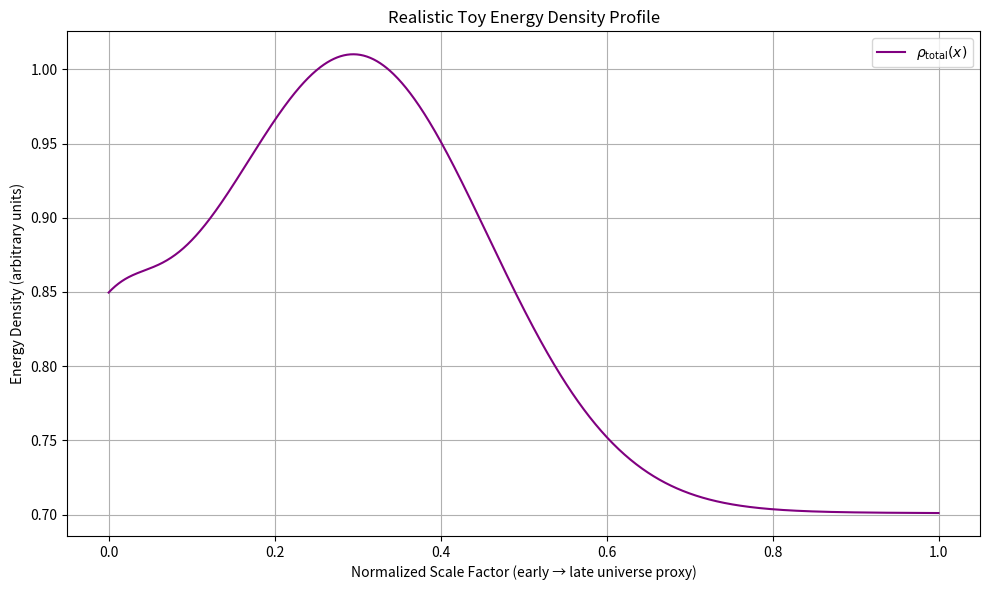

Generate this figure with matplotlib:
"""
gv_simulation.py
Upgraded: More realistic rho profile (matter + radiation + dark energy components).
Alpha tuning for Λ, plus optional fine-structure α derivation attempt.
"""

import numpy as np
import matplotlib.pyplot as plt
from scipy.optimize import minimize_scalar
import warnings
warnings.filterwarnings("ignore", category=RuntimeWarning)  # Suppress overflow warnings


class GodVariable:
    def __init__(self, alpha=1e-120):
        self.alpha = alpha
        self.gv_value = alpha
        self.rho_profile = None
        self.x_values = None

    def set_realistic_profile(self, n_points=1000):
        """More physical toy profile: matter bump + radiation tail + dark energy floor."""
        x = np.linspace(0, 1, n_points)
        # Normalized proxies (arbitrary units for toy)
        matter = 0.3 * np.exp(-((x - 0.3)**2) / 0.05)  # Early matter peak
        radiation = 0.1 / (1 + 100 * x**2)            # High early, falls off
        dark_energy = 0.7 * np.ones_like(x)           # Constant floor
        rho_total = matter + radiation + dark_energy + 1e-121  # Tiny offset
        self.rho_profile = rho_total
        self.x_values = x

    def compute_integral(self):
        return np.trapezoid(self.rho_profile, x=self.x_values)

    def update_gv(self):
        integral = self.compute_integral()
        self.gv_value = integral + self.alpha
        return self.gv_value

    def derive_lambda(self, scale_factor=1e61):
        self.update_gv()
        return self.gv_value / (scale_factor ** 4)

    def plot_profile(self, save_path="rho_profile_realistic.png"):
        plt.figure(figsize=(10, 6))
        plt.plot(self.x_values, self.rho_profile, label=r"$\rho_{\text{total}}(x)$", color="purple")
        plt.xlabel("Normalized Scale Factor (early → late universe proxy)")
        plt.ylabel("Energy Density (arbitrary units)")
        plt.title("Realistic Toy Energy Density Profile")
        plt.grid(True)
        plt.legend()
        plt.tight_layout()
        plt.savefig(save_path)
        print(f"Plot saved: {save_path}")


def tune_alpha_for_lambda(target_lambda=1.1056e-52, scale_factor=1e61):
    gv = GodVariable()
    gv.set_realistic_profile()
    integral = gv.compute_integral()  # Fixed profile

    def objective(alpha):
        gv.alpha = float(alpha)
        derived = gv.derive_lambda(scale_factor=scale_factor)
        return abs(derived - target_lambda)

    result = minimize_scalar(objective, bounds=(1e100, 1e200), method='bounded', tol=1e-15)
    return result.x, result.fun, integral


def main():
    observed_lambda = 1.1056e-52

    print("Tuning alpha with realistic toy profile...\n")
    best_alpha, error, integral = tune_alpha_for_lambda()

    gv = GodVariable(alpha=best_alpha)
    gv.set_realistic_profile()
    derived_lambda = gv.derive_lambda()

    print(f"Profile integral contribution: {integral:.3e}")
    print(f"Best-fit α:                    {best_alpha:.3e}")
    print(f"Tuning residual error:         {error:.3e}\n")

    print(f"Computed Gv:                   {gv.gv_value:.3e}")
    print(f"Derived Λ:                     {derived_lambda:.3e} m⁻²")
    print(f"Observed Λ:                    {observed_lambda:.3e} m⁻²")
    print(f"Relative error:                {abs(derived_lambda - observed_lambda)/observed_lambda:.2e}")

    gv.plot_profile()


if __name__ == "__main__":
    main()
